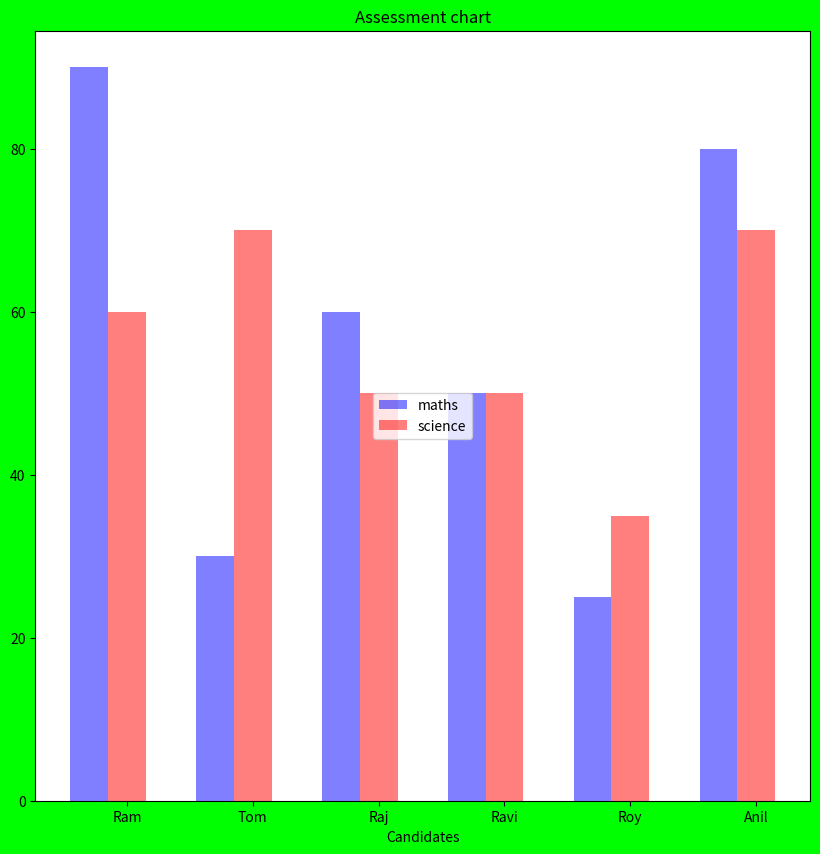

Write the Python code that produced this figure.
#!/usr/bin/env python
import matplotlib.pyplot as plt
import numpy as np
fobj=plt.figure(figsize=(10,10),facecolor='#00FF00')
spobj=fobj.add_subplot(1,1,1)
stud_name_xticks='Ram Tom Raj Ravi Roy Anil'.split()
x_val=np.arange(len(stud_name_xticks))
#x_val=np.linspace(0,200,len(stud_name_xticks))
barwidth=0.3
stud_scores_m=[90,30,60,50,25,80]
stud_scores_s=[60,70,50,50,35,70]
spobj.bar(x_val,stud_scores_m,width=barwidth,alpha=0.5,color='b',label='maths')
spobj.bar(x_val+barwidth,stud_scores_s,width=barwidth,alpha=0.5,color='r',label='science')
#plt.xticks(x_val,stud_name_xticks)
spobj.set_xticks(x_val+barwidth)
spobj.set_xticklabels(stud_name_xticks)
spobj.set_xlabel('Candidates')
spobj.set_title('Assessment chart')
spobj.legend(loc='center')
plt.show()
